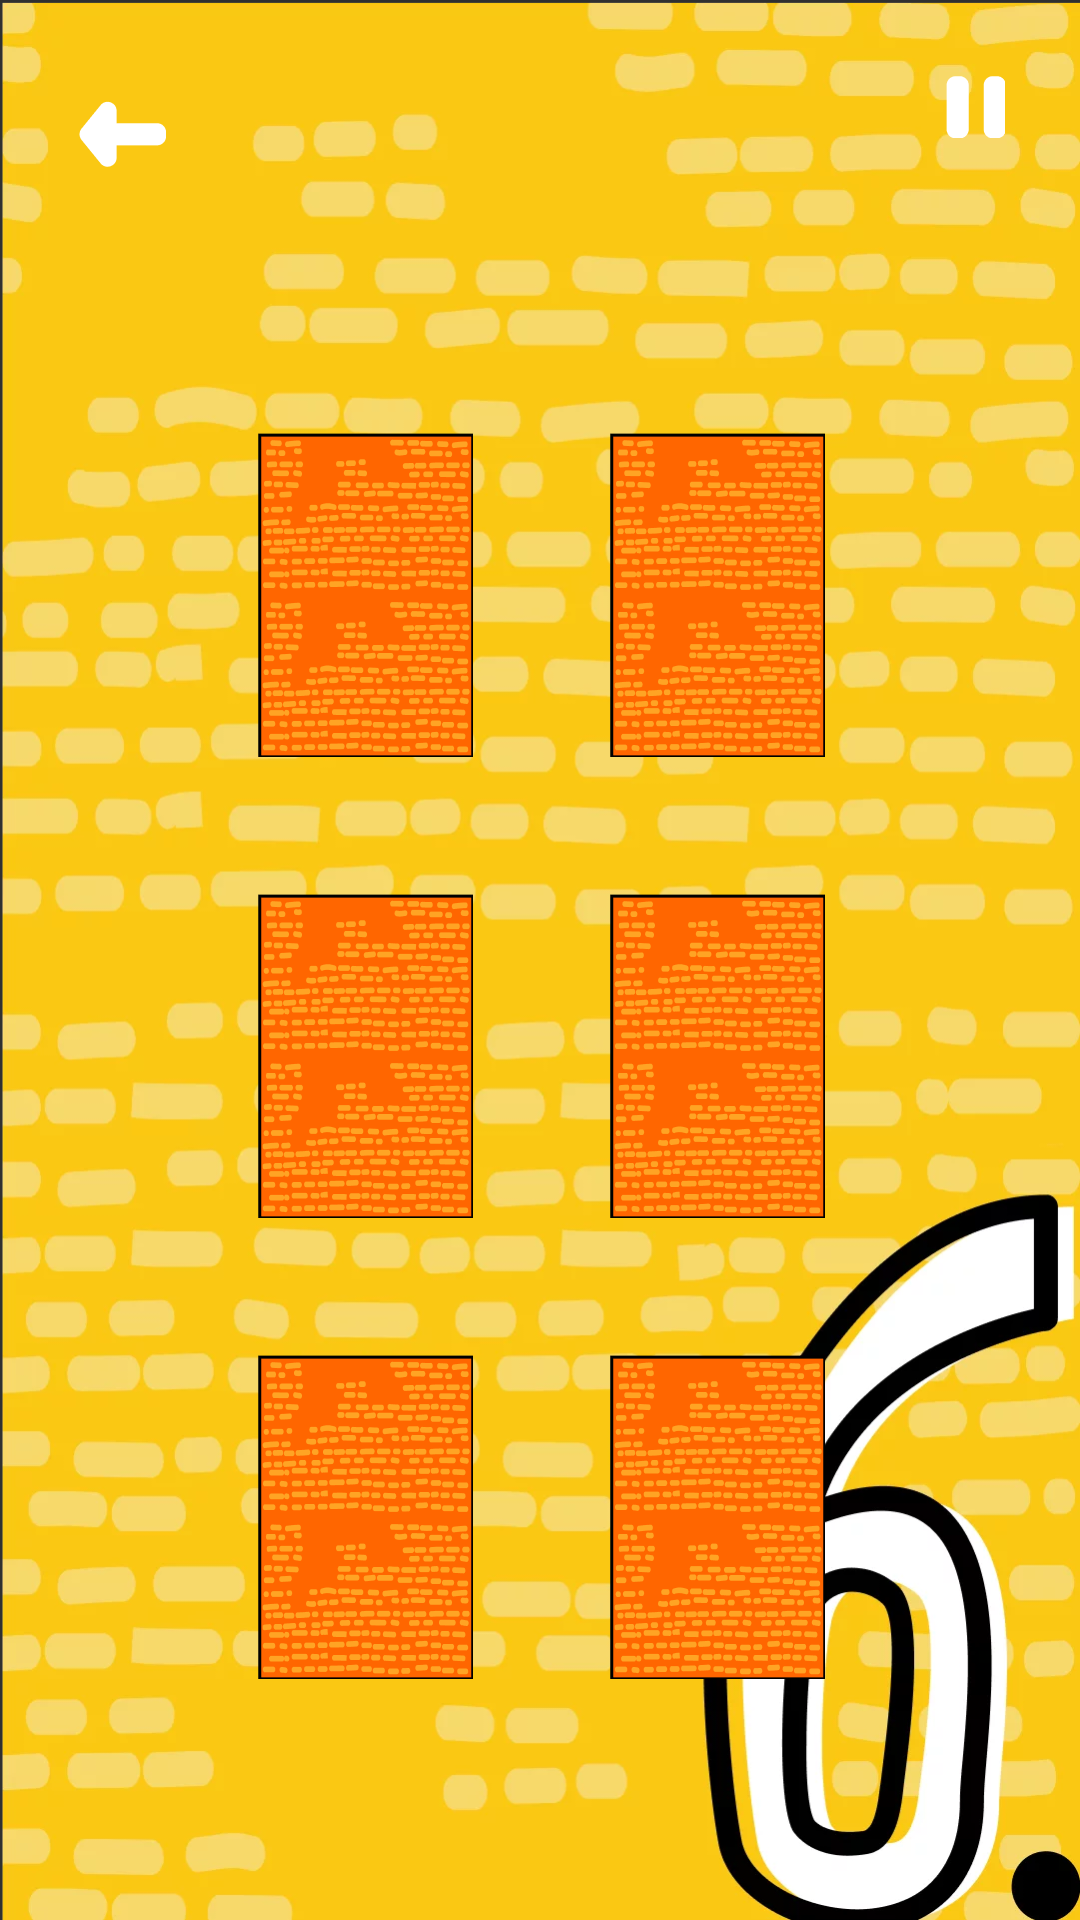

Here is an Android app screen rendered from its layout file. Give the layout XML and the strings, colors and styles it references.
<!-- AndroidManifest.xml: application theme Theme.EveryoneMustFindTheirMatch -->
<!-- res/layout/fragment_main_two_six_cards.xml -->
<?xml version="1.0" encoding="utf-8"?>
<androidx.constraintlayout.widget.ConstraintLayout xmlns:android="http://schemas.android.com/apk/res/android"
    xmlns:app="http://schemas.android.com/apk/res-auto"
    xmlns:tools="http://schemas.android.com/tools"
    android:layout_width="match_parent"
    android:layout_height="match_parent"
    android:background="@drawable/bg_main_two_six_cards">

    <ImageButton
        android:id="@+id/main_two_six_cards_back_img_btn"
        android:layout_width="wrap_content"
        android:layout_height="wrap_content"
        android:layout_margin="25dp"
        android:background="@color/transparent"
        android:contentDescription="@string/back"
        app:layout_constraintStart_toStartOf="parent"
        app:layout_constraintTop_toTopOf="parent"
        app:srcCompat="@drawable/bg_main_back" />

    <ImageButton
        android:id="@+id/main_two_six_cards_pause_img_btn"
        android:layout_width="wrap_content"
        android:layout_height="wrap_content"
        android:layout_margin="25dp"
        android:background="@color/transparent"
        android:contentDescription="@string/pause"
        app:layout_constraintEnd_toEndOf="parent"
        app:layout_constraintTop_toTopOf="parent"
        app:srcCompat="@drawable/ic_main_pause" />

    <LinearLayout
        android:layout_width="wrap_content"
        android:layout_height="wrap_content"
        android:orientation="vertical"
        app:layout_constraintBottom_toBottomOf="parent"
        app:layout_constraintEnd_toEndOf="parent"
        app:layout_constraintStart_toStartOf="parent"
        app:layout_constraintTop_toBottomOf="@+id/main_two_six_cards_back_img_btn">

        <LinearLayout
            android:id="@+id/main_two_six_cards_top_linear_layout"
            android:layout_width="wrap_content"
            android:layout_height="wrap_content"
            android:orientation="horizontal"
            app:layout_constraintEnd_toEndOf="parent"
            app:layout_constraintStart_toStartOf="parent"
            app:layout_constraintTop_toBottomOf="@+id/main_two_ten_cards_back_img_btn">

            <ImageButton
                android:id="@+id/main_two_six_cards_card_1"
                android:layout_width="wrap_content"
                android:layout_height="wrap_content"
                android:background="@drawable/ic_main_two_card_back"
                android:contentDescription="@string/card_1" />

            <ImageButton
                android:id="@+id/main_two_six_cards_card_2"
                android:layout_width="wrap_content"
                android:layout_height="wrap_content"
                android:layout_marginStart="45dp"
                android:background="@drawable/ic_main_two_card_back"
                android:contentDescription="@string/card_2" />
        </LinearLayout>

        <LinearLayout
            android:layout_width="wrap_content"
            android:layout_height="wrap_content"
            android:layout_marginTop="45dp"
            android:orientation="horizontal"
            app:layout_constraintEnd_toEndOf="parent"
            app:layout_constraintStart_toStartOf="parent"
            tools:layout_editor_absoluteY="558dp">

            <ImageButton
                android:id="@+id/main_two_six_cards_card_3"
                android:layout_width="wrap_content"
                android:layout_height="wrap_content"
                android:background="@drawable/ic_main_two_card_back"
                android:contentDescription="@string/card_3" />

            <ImageButton
                android:id="@+id/main_two_six_cards_card_4"
                android:layout_width="wrap_content"
                android:layout_height="wrap_content"
                android:layout_marginStart="45dp"
                android:background="@drawable/ic_main_two_card_back"
                android:contentDescription="@string/card_4" />
        </LinearLayout>

        <LinearLayout
            android:layout_width="wrap_content"
            android:layout_height="wrap_content"
            android:layout_marginTop="45dp"
            android:orientation="horizontal"
            app:layout_constraintEnd_toEndOf="parent"
            app:layout_constraintStart_toStartOf="parent"
            tools:layout_editor_absoluteY="558dp">

            <ImageButton
                android:id="@+id/main_two_six_cards_card_5"
                android:layout_width="wrap_content"
                android:layout_height="wrap_content"
                android:background="@drawable/ic_main_two_card_back"
                android:contentDescription="@string/card_5" />

            <ImageButton
                android:id="@+id/main_two_six_cards_card_6"
                android:layout_width="wrap_content"
                android:layout_height="wrap_content"
                android:layout_marginStart="45dp"
                android:background="@drawable/ic_main_two_card_back"
                android:contentDescription="@string/card_6" />
        </LinearLayout>
    </LinearLayout>
</androidx.constraintlayout.widget.ConstraintLayout>
<!-- resources referenced by this layout -->
<resources>
  <color name="transparent">#00000000</color>
  <!-- drawable bg_main_back (drawable) -->
  <?xml version="1.0" encoding="utf-8"?>
  <ripple xmlns:android="http://schemas.android.com/apk/res/android"
      android:color="@color/main_btn">
      <item android:drawable="@drawable/ic_main_back" />
  </ripple>
  <!-- drawable bg_main_two_six_cards: webp bitmap (drawable-hdpi, 26082 bytes) -->
  <!-- drawable ic_main_pause: png bitmap (drawable-hdpi, 345 bytes) -->
  <!-- drawable ic_main_two_card_back: png bitmap (drawable-hdpi, 9598 bytes) -->
  <string name="back">back</string>
  <string name="card_1">card_1</string>
  <string name="card_2">card_2</string>
  <string name="card_3">card_3</string>
  <string name="card_4">card_4</string>
  <string name="card_5">card_5</string>
  <string name="card_6">card_6</string>
  <string name="pause">pause</string>
  <style name="Theme.EveryoneMustFindTheirMatch" parent="Theme.Design.NoActionBar">
          
          <item name="colorPrimary">@color/purple_500</item>
          <item name="colorPrimaryVariant">@color/purple_700</item>
          <item name="colorOnPrimary">@color/white</item>
          
          <item name="colorSecondary">@color/teal_200</item>
          <item name="colorSecondaryVariant">@color/teal_700</item>
          <item name="colorOnSecondary">@color/black</item>
          
          <item name="android:statusBarColor" tools:targetApi="l">?attr/colorPrimaryVariant</item>
          
      </style>
  <color name="main_btn">#040007</color>
  <!-- drawable ic_main_back: png bitmap (drawable-hdpi, 486 bytes) -->
  <color name="purple_500">#FF6200EE</color>
  <color name="purple_700">#FF3700B3</color>
  <color name="white">#FFFFFFFF</color>
  <color name="teal_200">#FF03DAC5</color>
  <color name="teal_700">#FF018786</color>
  <color name="black">#FF000000</color>
</resources>
